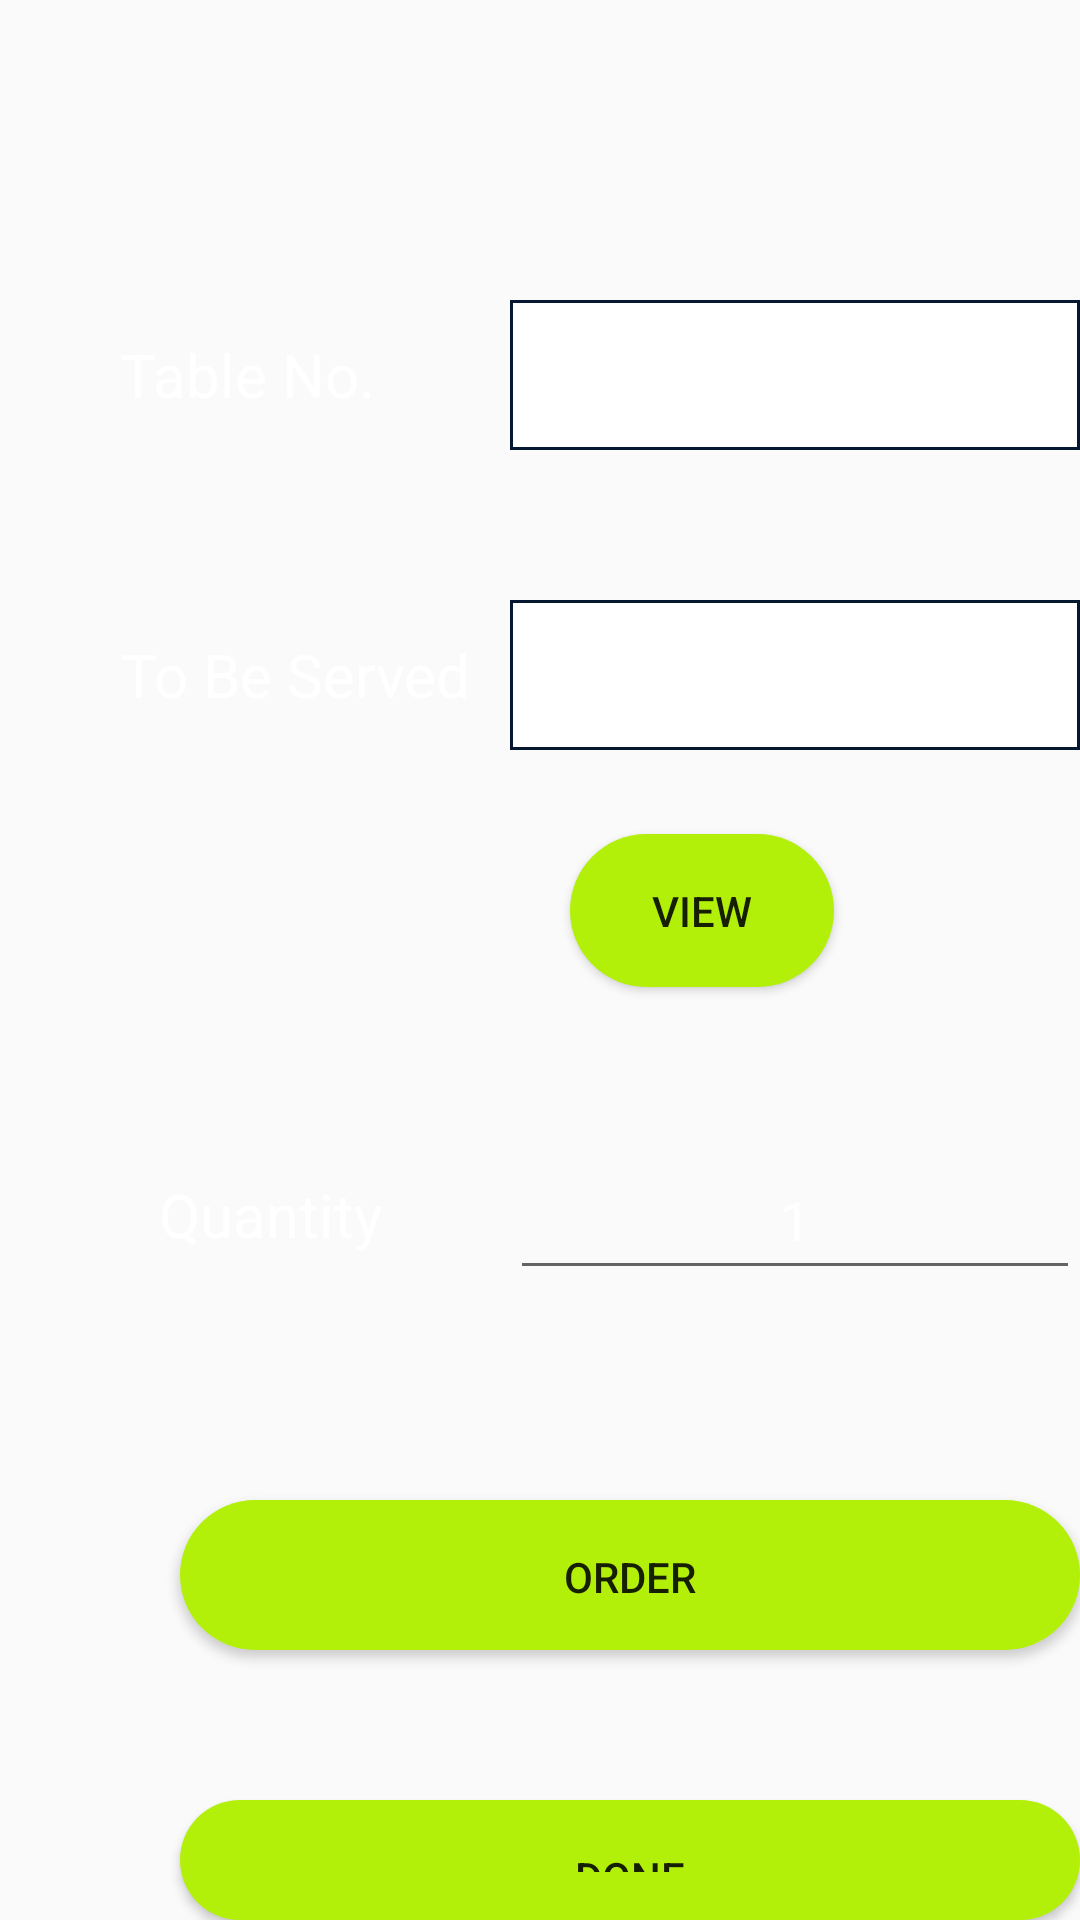

Android layout source for this screen:
<!-- AndroidManifest.xml: application theme AppTheme -->
<!-- res/layout/activity_order1.xml -->
<?xml version="1.0" encoding="utf-8"?>
<RelativeLayout xmlns:android="http://schemas.android.com/apk/res/android"
    xmlns:app="http://schemas.android.com/apk/res-auto"
    xmlns:tools="http://schemas.android.com/tools"
    android:layout_width="match_parent"
    android:layout_height="match_parent"
    tools:context=".MainActivity"
    android:background="@drawable/background">


    <TextView
        android:id="@+id/textView"
        android:layout_width="wrap_content"
        android:layout_height="50dp"
        android:layout_marginLeft="40dp"
        android:layout_marginTop="100dp"
        android:gravity="center"
        android:text="Table No."
        android:textSize="20dp"
        android:textColor="#FFFFFF"
        />

    <TextView
        android:id="@+id/textView2"
        android:layout_width="wrap_content"
        android:layout_height="50dp"
        android:layout_marginLeft="40dp"
        android:layout_marginTop="200dp"
        android:gravity="center"
        android:text="To Be Served"
        android:textSize="20dp"
        android:textColor="#FFFFFF"/>

    <TextView
        android:id="@+id/textView3"
        android:layout_width="100dp"
        android:layout_height="50dp"
        android:layout_marginLeft="40dp"
        android:layout_marginTop="380dp"
        android:gravity="center"
        android:text="Quantity"
        android:textSize="20dp"
        android:textColor="#FFFFFF"/>

    <Spinner
        android:id="@+id/spinner"
        android:layout_width="220dp"
        android:layout_height="50dp"
        android:layout_marginLeft="170dp"
        android:layout_marginTop="100dp"
        android:background="@drawable/white"

        />

    <Spinner
        android:id="@+id/spinner2"
        android:layout_width="220dp"
        android:layout_height="50dp"
        android:layout_marginLeft="170dp"
        android:layout_marginTop="200dp"
        android:background="@drawable/white"/>

    <EditText
        android:id="@+id/editTextquan"
        android:layout_width="220dp"
        android:layout_height="50dp"
        android:layout_marginLeft="170dp"
        android:layout_marginTop="380dp"
        android:ems="10"
        android:text="1"
        android:gravity="center"
        android:inputType="number"
        android:textColor="#FFFFFF"/>

    <Button
        android:id="@+id/bt_view"
        android:layout_width="wrap_content"
        android:layout_height="wrap_content"
        android:layout_below="@+id/spinner2"
        android:layout_marginLeft="190dp"
        android:layout_marginTop="28dp"
        android:gravity="center"
        android:background="@drawable/darkgreenbtns"
        android:text="View" />
    <Button
        android:id="@+id/button"
        android:layout_width="300dp"
        android:layout_height="50dp"
        android:layout_marginLeft="60dp"
        android:layout_marginTop="500dp"
        android:text="Order"
        android:background="@drawable/darkgreenbtns"/>

    <Button
        android:id="@+id/buttonDone"
        android:layout_width="300dp"
        android:layout_height="50dp"
        android:layout_marginLeft="60dp"
        android:layout_marginTop="600dp"
        android:text="Done"
        android:background="@drawable/darkgreenbtns"/>


</RelativeLayout>
<!-- resources referenced by this layout -->
<resources>
  <!-- drawable darkgreenbtns (drawable) -->
  <?xml version="1.0" encoding="utf-8"?>
  <shape xmlns:android="http://schemas.android.com/apk/res/android">
  <corners android:radius="35dp"/>
      <solid android:color="#B2F00A"/>
      <padding android:bottom="16dp" android:left="16dp" android:right="16dp" android:top="16dp"/>
  </shape>
  <!-- drawable white (drawable) -->
  <?xml version="1.0" encoding="utf-8"?>
  <shape xmlns:android="http://schemas.android.com/apk/res/android"
      android:shape="rectangle">
      <stroke android:color="#061730" android:width="1dp"></stroke>
      <padding
          android:bottom="7dp"
          android:left="7dp"
          android:right="7dp"
          android:top="7dp"></padding>
      <gradient
          android:startColor="#FFFFFF"
          android:endColor="#FFFFFF"
          android:angle="90"></gradient>
  
  </shape>
  <style name="AppTheme" parent="Theme.AppCompat.Light.DarkActionBar">
          
          <item name="windowActionBar">false</item>
          <item name="colorPrimary">@color/colorPrimary</item>
          <item name="colorPrimaryDark">@color/colorPrimaryDark</item>
          <item name="colorAccent">@color/colorAccent</item>
          <item name="windowNoTitle">true</item>
      </style>
  <!-- not gathered from this repository: default colours our renderer supplied (Android Studio template values) -->
  <color name="colorPrimary">#FF6200EE</color>
  <color name="colorPrimaryDark">#FF3700B3</color>
  <color name="colorAccent">#FF03DAC5</color>
</resources>
